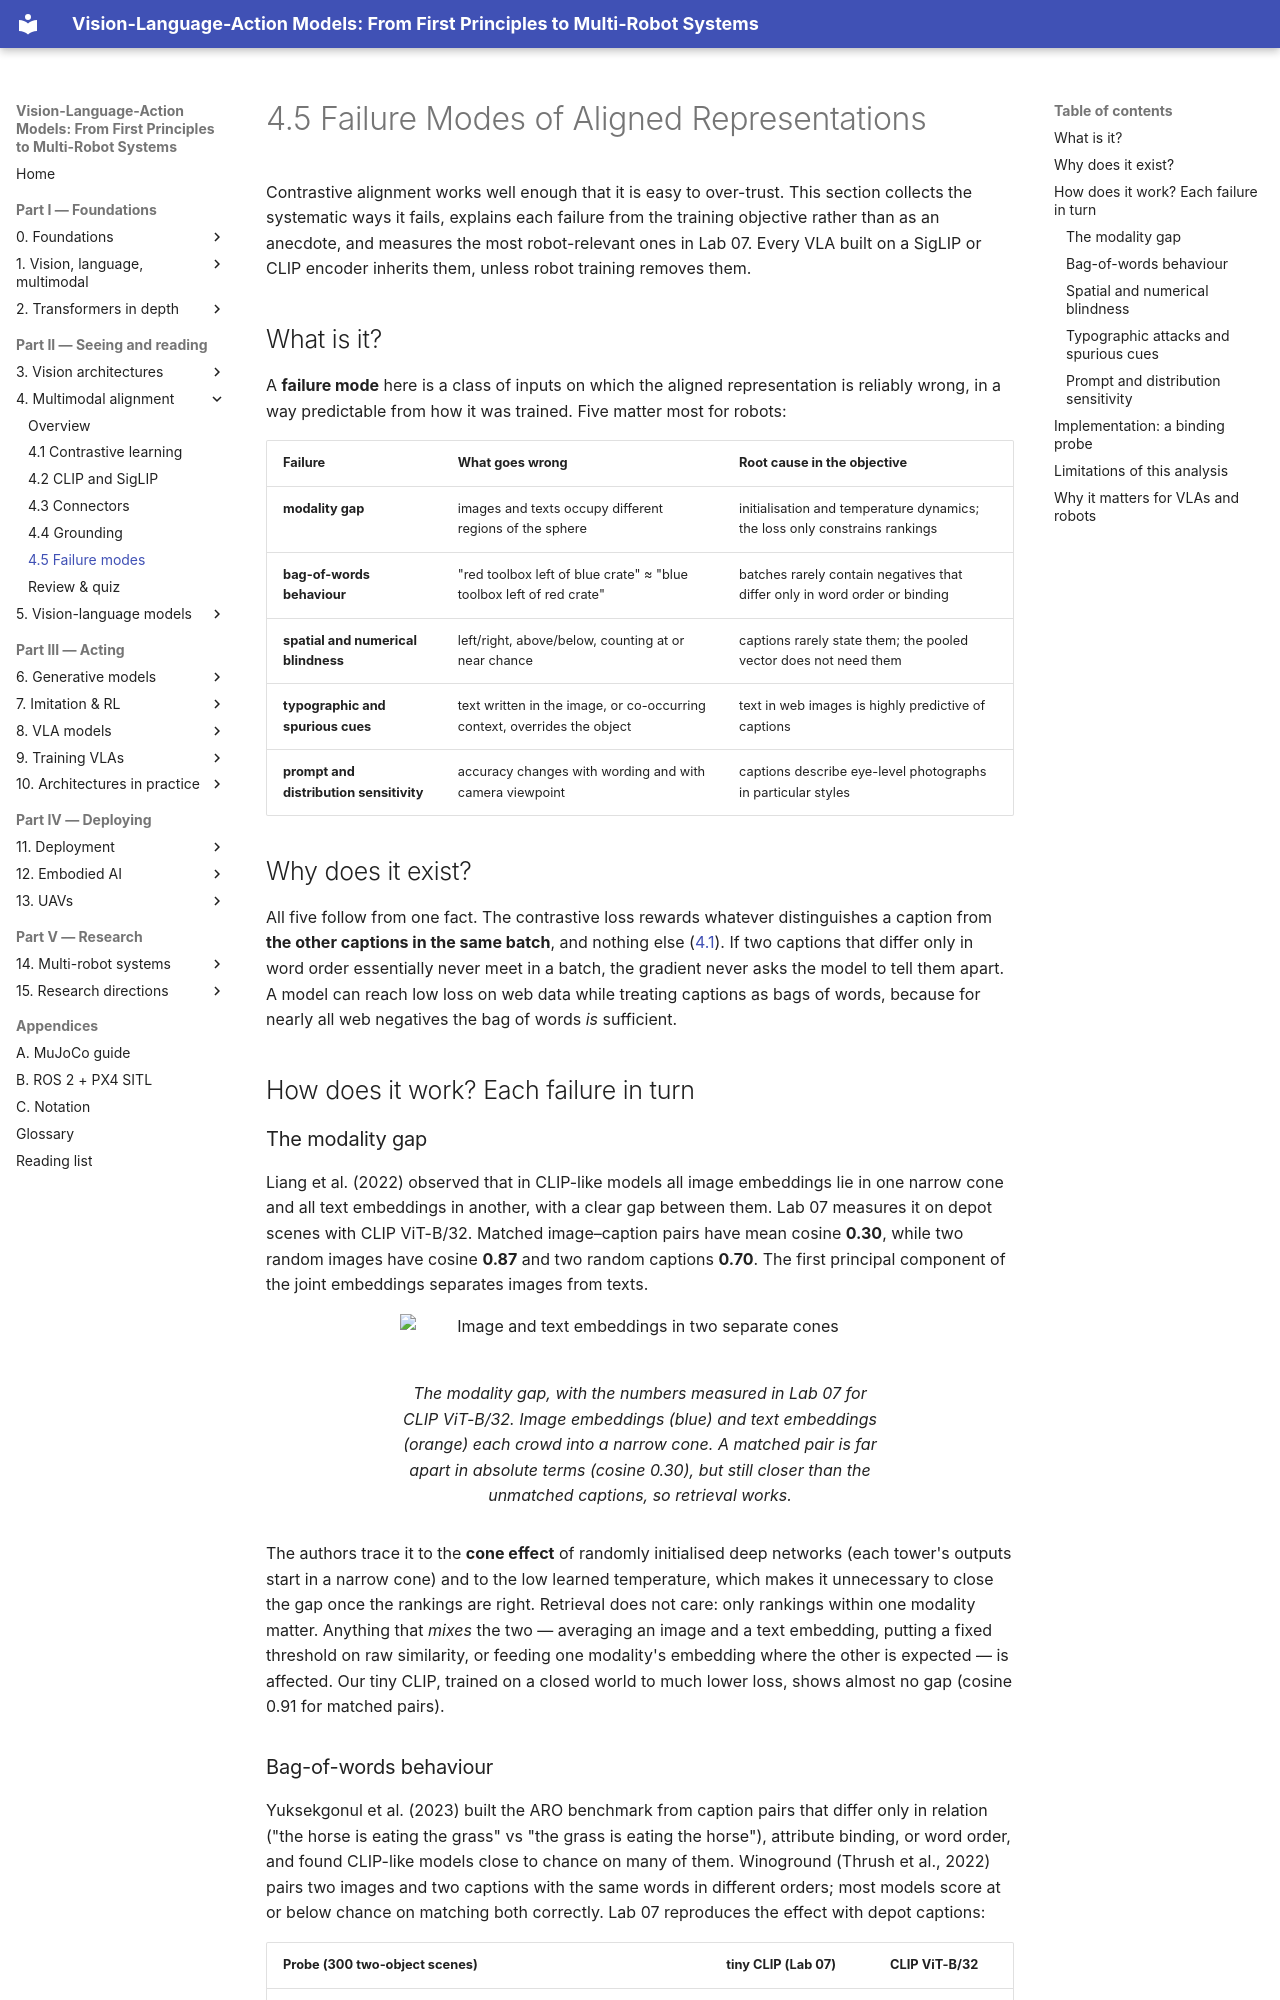

repository: invidia0/mr-vlas · page: chapters/04-alignment/failure-modes.html · generator: mkdocs

# 4.5 Failure Modes of Aligned Representations

Contrastive alignment works well enough that it is easy to over-trust. This section collects the systematic ways it fails, explains each failure from the training objective rather than as an anecdote, and measures the most robot-relevant ones in Lab 07. Every VLA built on a SigLIP or CLIP encoder inherits them, unless robot training removes them.

## What is it?

A **failure mode** here is a class of inputs on which the aligned representation is reliably wrong, in a way predictable from how it was trained. Five matter most for robots:

| Failure | What goes wrong | Root cause in the objective |
|---|---|---|
| **modality gap** | images and texts occupy different regions of the sphere | initialisation and temperature dynamics; the loss only constrains rankings |
| **bag-of-words behaviour** | "red toolbox left of blue crate" ≈ "blue toolbox left of red crate" | batches rarely contain negatives that differ only in word order or binding |
| **spatial and numerical blindness** | left/right, above/below, counting at or near chance | captions rarely state them; the pooled vector does not need them |
| **typographic and spurious cues** | text written in the image, or co-occurring context, overrides the object | text in web images is highly predictive of captions |
| **prompt and distribution sensitivity** | accuracy changes with wording and with camera viewpoint | captions describe eye-level photographs in particular styles |

## Why does it exist?

All five follow from one fact. The contrastive loss rewards whatever distinguishes a caption from **the other captions in the same batch**, and nothing else ([4.1](contrastive.md#the-gradient-pull-the-positive-push-the-negatives)). If two captions that differ only in word order essentially never meet in a batch, the gradient never asks the model to tell them apart. A model can reach low loss on web data while treating captions as bags of words, because for nearly all web negatives the bag of words *is* sufficient.

## How does it work? Each failure in turn

### The modality gap

Liang et al. (2022) observed that in CLIP-like models all image embeddings lie in one narrow cone and all text embeddings in another, with a clear gap between them. Lab 07 measures it on depot scenes with CLIP ViT-B/32. Matched image–caption pairs have mean cosine **0.30**, while two random images have cosine **0.87** and two random captions **0.70**. The first principal component of the joint embeddings separates images from texts.

<figure markdown="span">
  ![Image and text embeddings in two separate cones](../../assets/figures/modality-gap.svg)
  <figcaption markdown="span">The modality gap, with the numbers measured in Lab 07 for CLIP ViT-B/32. Image embeddings (blue) and text embeddings (orange) each crowd into a narrow cone. A matched pair is far apart in absolute terms (cosine 0.30), but still closer than the unmatched captions, so retrieval works.</figcaption>
</figure>

The authors trace it to the **cone effect** of randomly initialised deep networks (each tower's outputs start in a narrow cone) and to the low learned temperature, which makes it unnecessary to close the gap once the rankings are right. Retrieval does not care: only rankings within one modality matter. Anything that *mixes* the two — averaging an image and a text embedding, putting a fixed threshold on raw similarity, or feeding one modality's embedding where the other is expected — is affected. Our tiny CLIP, trained on a closed world to much lower loss, shows almost no gap (cosine 0.91 for matched pairs).
